Image classification data set "SnipDat" (christopheramazur/SpiderTree on GitHub). Class labels (11): Asilidae robber flies, Bombyliidae bee flies, Conopidae thick-headed flies, Dolichopodidae long-legged flies, Empididae dance flies, Mycetophilidae fungus gnats, Pipunculidae big-headed flies, Rhagionidae snipe flies, Stratiomyidae soldier flies, Syrphidae hoverflies, Tabanidae horse flies.

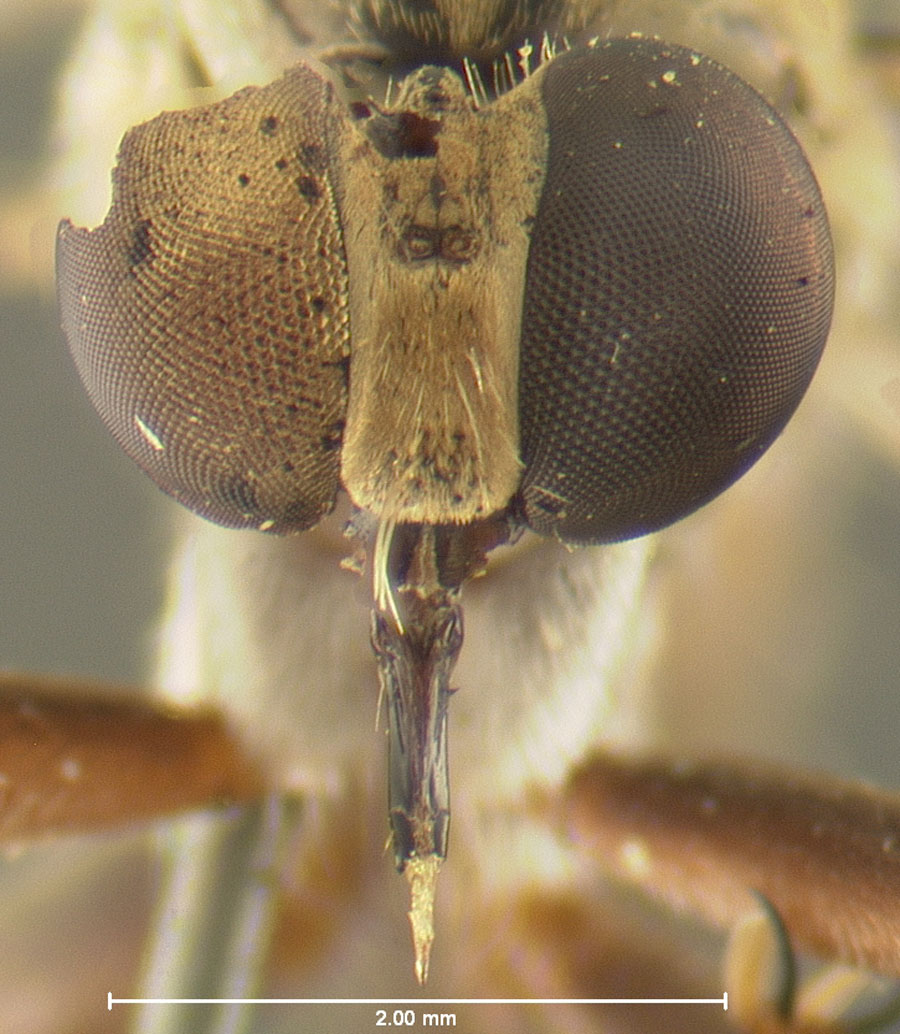
Label: Asilidae robber flies

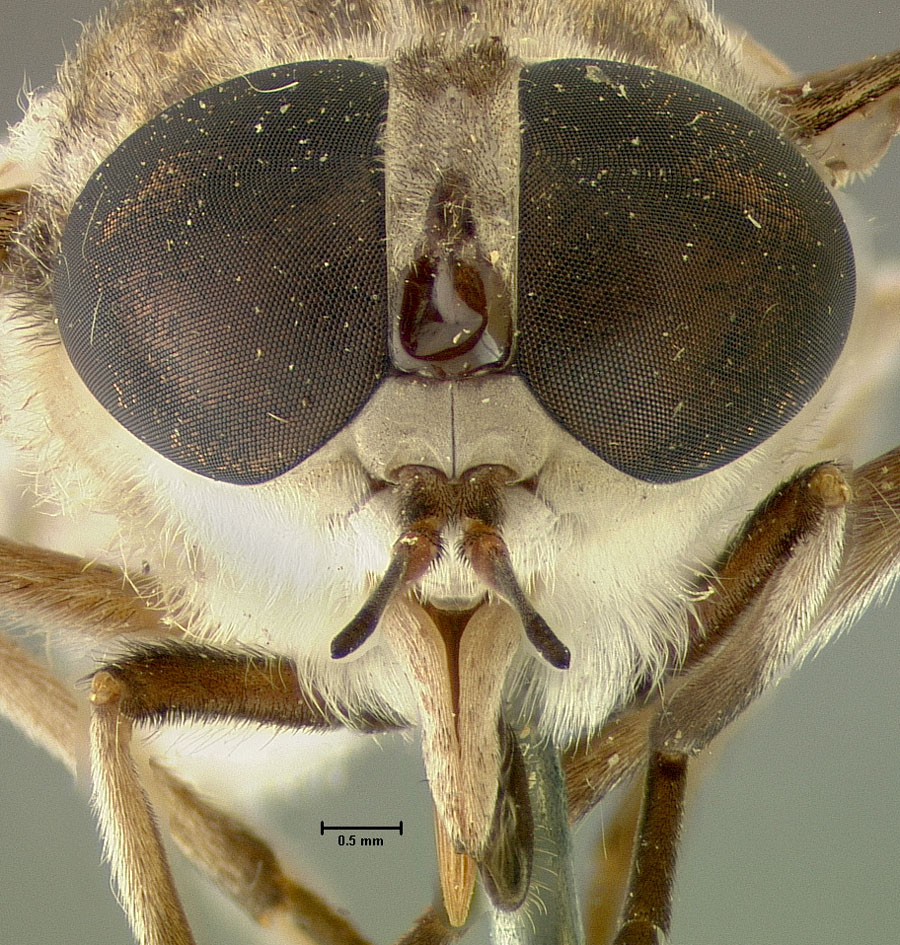
Label: Tabanidae horse flies

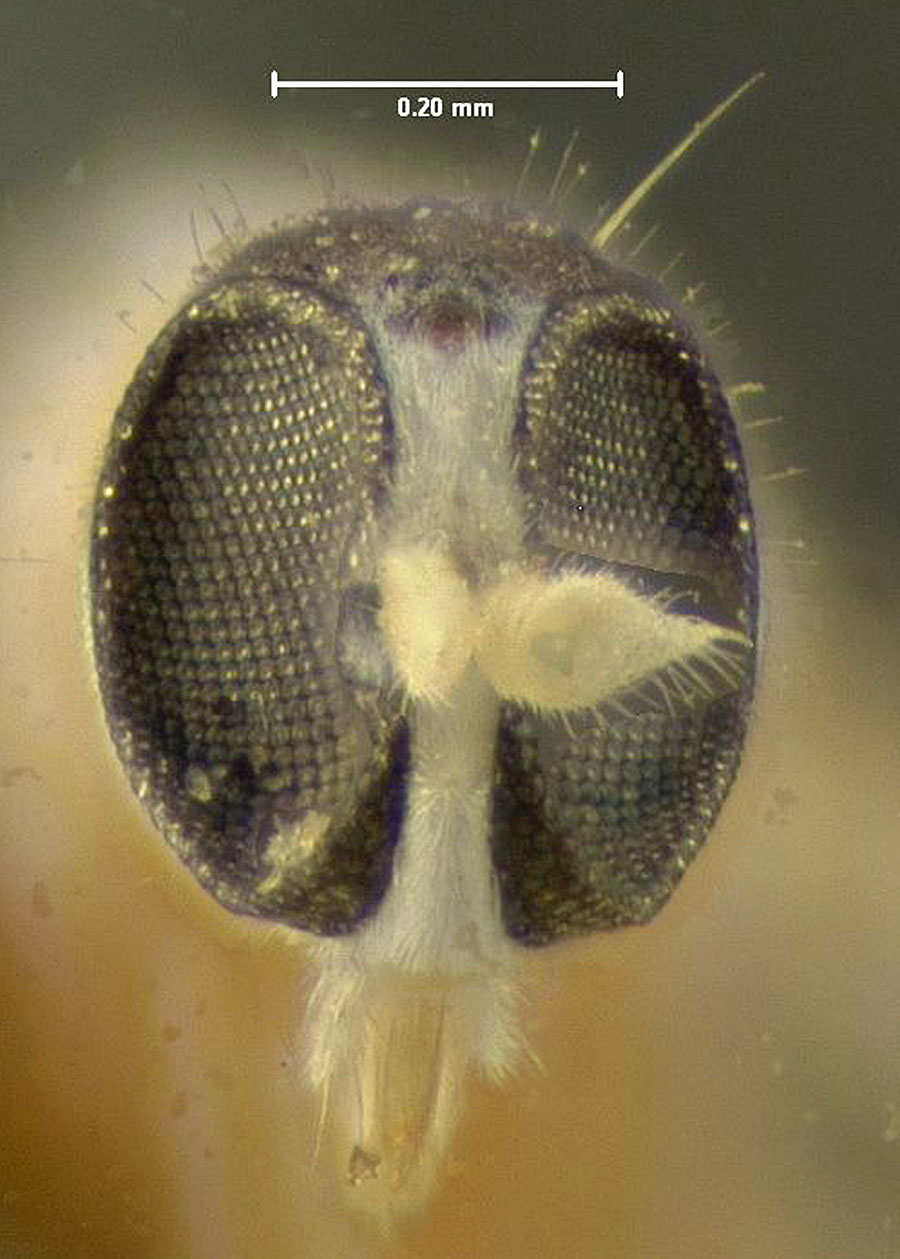
Label: Empididae dance flies

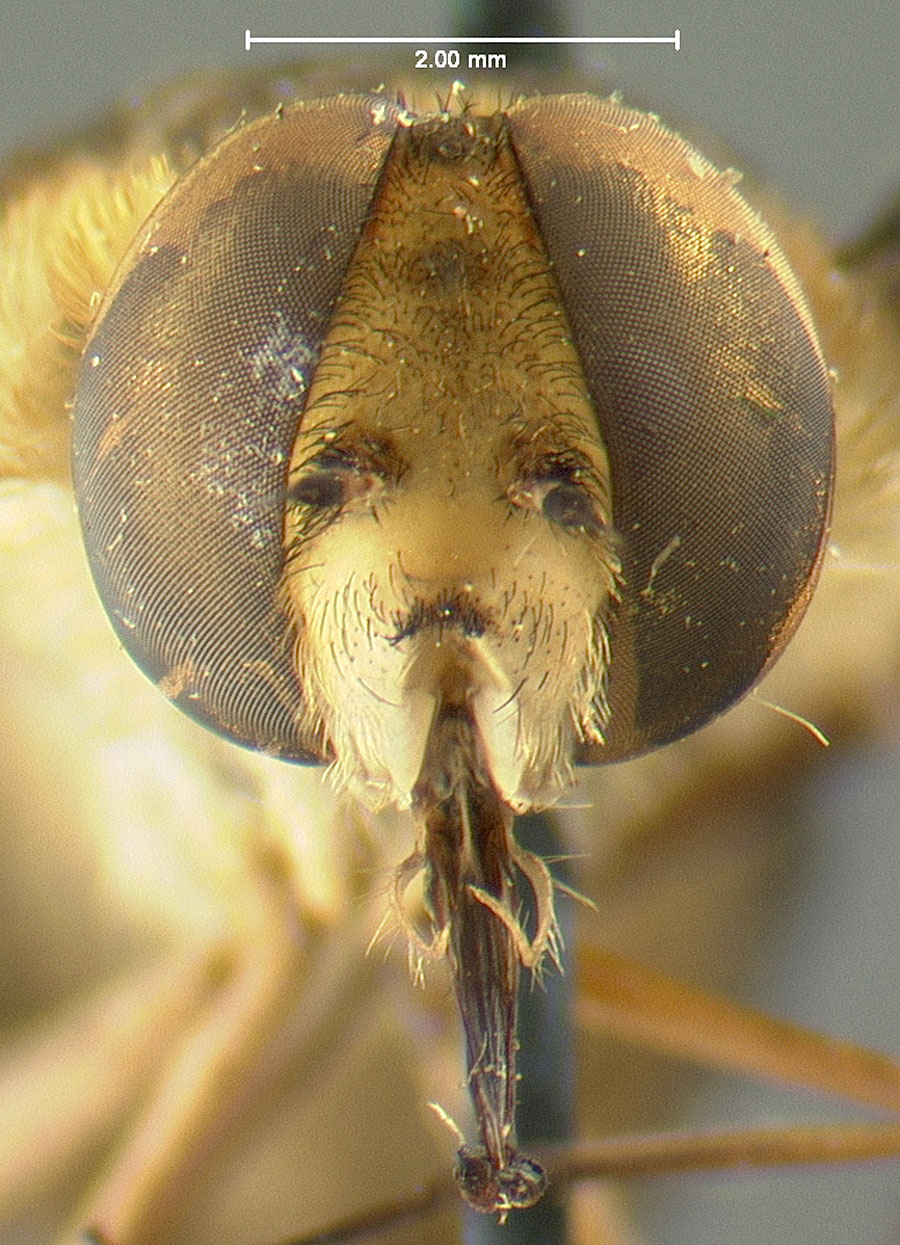
Label: Bombyliidae bee flies

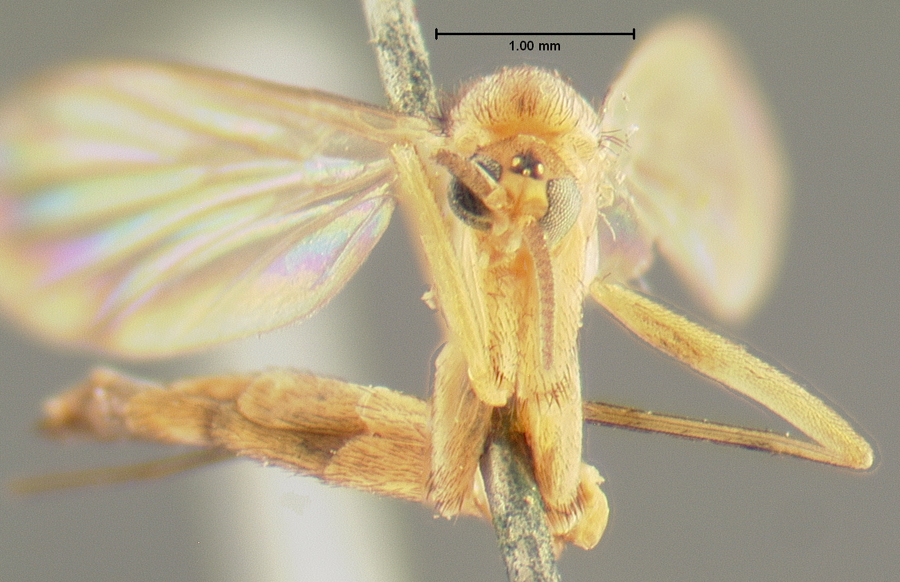
Label: Mycetophilidae fungus gnats

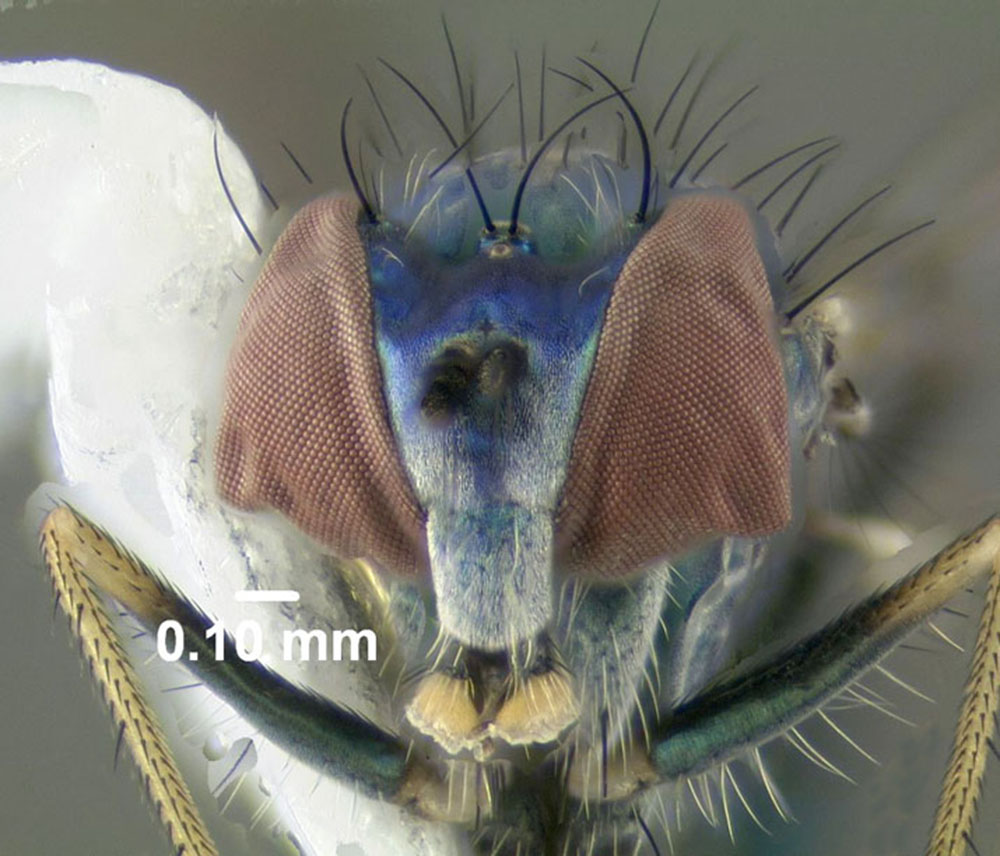
Label: Dolichopodidae long-legged flies
